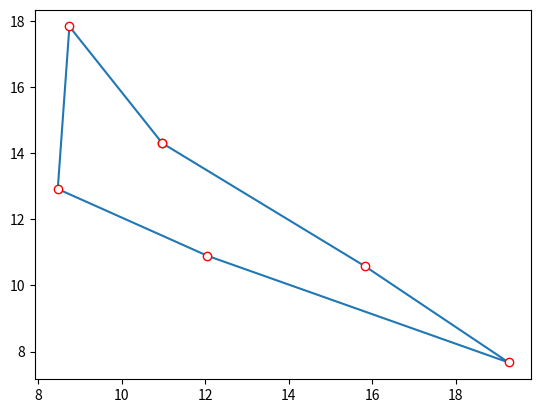

Source code (Python):
import math
import numpy as np
from itertools import permutations
import matplotlib.pyplot as plt
import time

startTime = time.time()

n = 6

def create_scaled_random(max_pos, n_points, seed):
    np.random.seed(seed)
    for n in np.random.rand(n_points, 2):
        yield tuple(max_pos*component for component in n)

def create_data_model(n_points, max_pos):
    pointGenerator = create_scaled_random(max_pos, n_points, 0)
    data = {}
    data['locations'] = [point for point in pointGenerator]
    data['num_vehicles'] = 1
    data['depot'] = 0
    return data

def compute_distance_matrix(locations, matrix_scaling):
    distances = {}
    for from_index, from_node in enumerate(locations):
        distances[from_index] = {}
        for to_index, to_node in enumerate(locations):
            if from_index == to_index:
                distances[from_index][to_index] = 0
            else:
                distances[from_index][to_index] = int(
                    matrix_scaling*math.hypot((from_node[0] - to_node[0]), #euclidean distance from point from_node to point to_node
                               (from_node[1] - to_node[1])))
    return distances

data = create_data_model(n, 20)
scaled_dist_matrix = compute_distance_matrix(data['locations'], 100)

best = {'route':[], 'len':1000000}
for route in permutations([a for a in range(0, n)]):
    route = list(route)
    route.append(route[0])
    total_dist = 0
    i = 0
    while i < len(route)-1:
        dist = scaled_dist_matrix[route[i]][route[i+1]]
        total_dist += dist
        i += 1
    if total_dist < best['len']:
        best['route'] = route
        best['len'] = total_dist
    #print(total_dist, route)

def convert_to_plot(points):
    x = [point[0] for point in points]
    y = [point[1] for point in points]
    return x, y

endTime = time.time()
print(round(abs(startTime - endTime), 2))

#points = [data['locations'][i] for i in best['route']]
x, y = convert_to_plot([data['locations'][i] for i in best['route']])
plt.plot(x, y, ls='-', marker='o', mfc='w', mec='r')
plt.show()